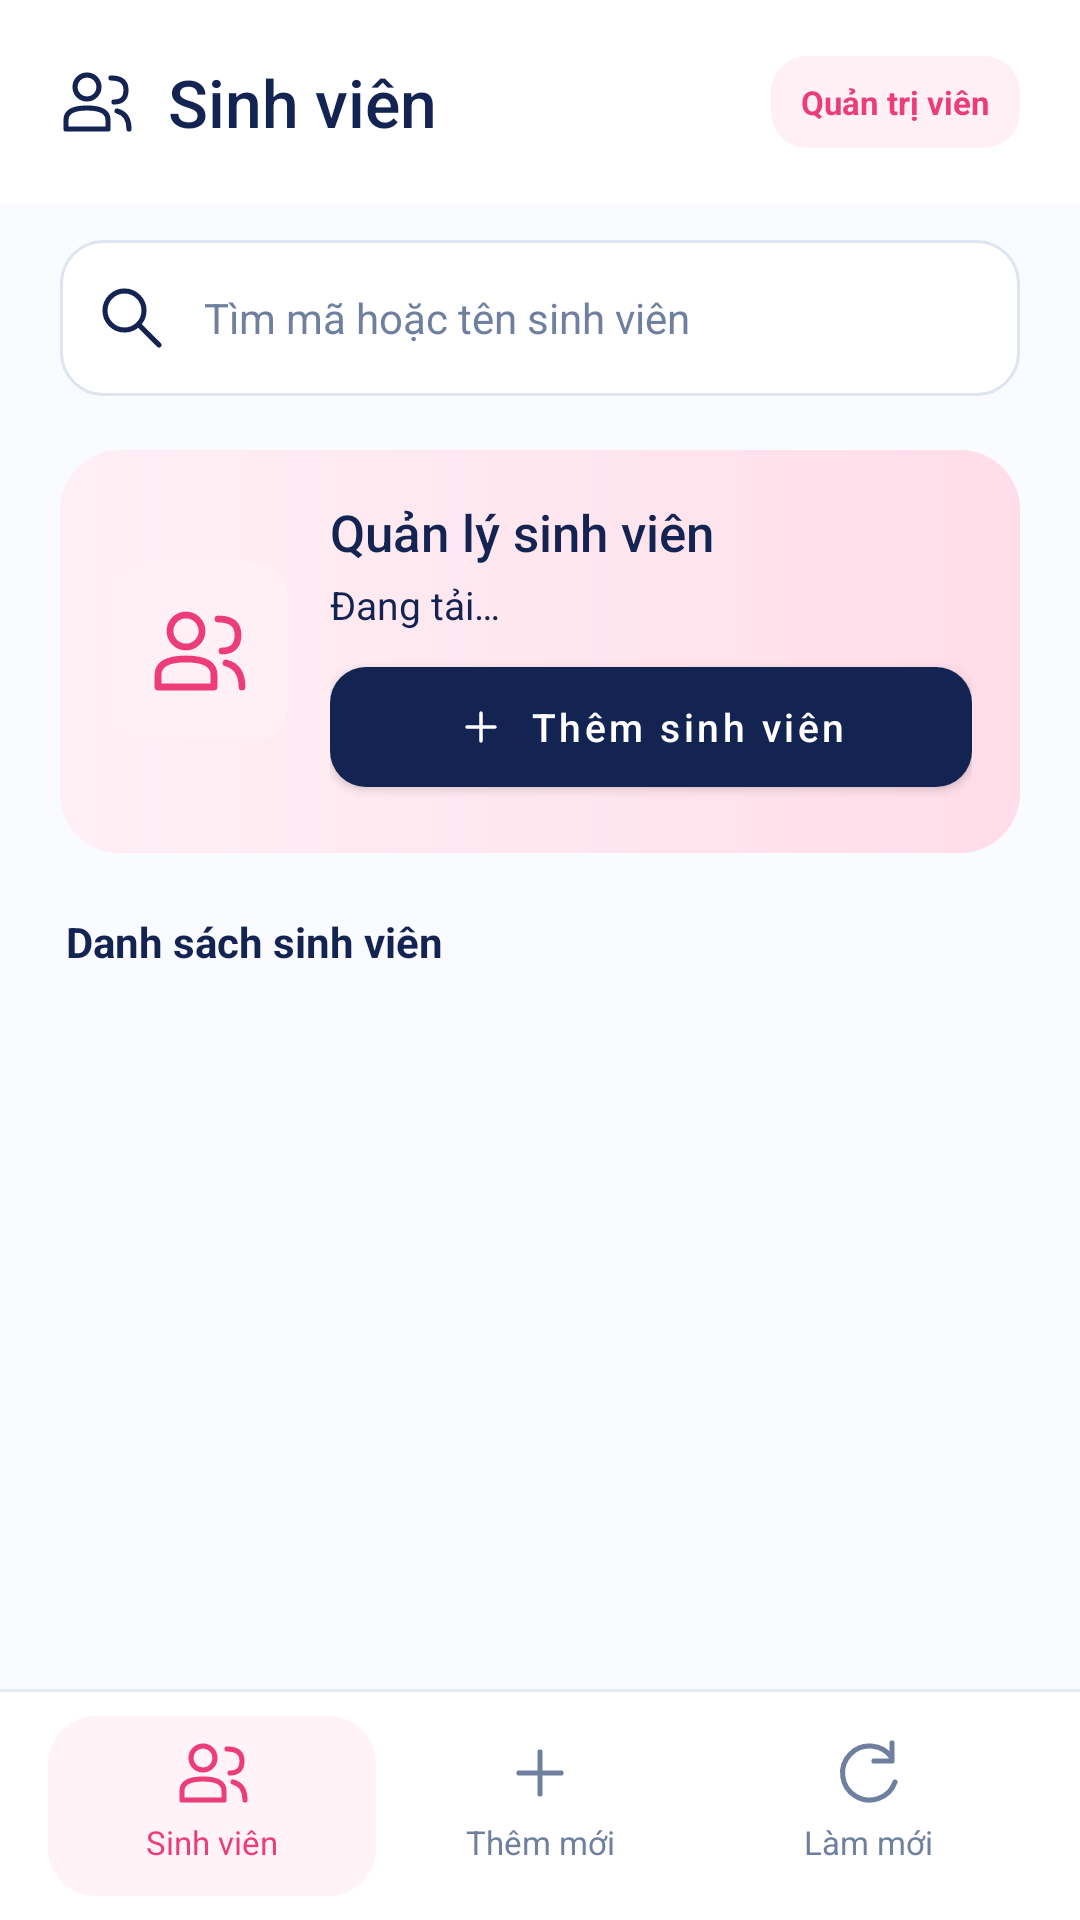

Reconstruct the res/layout file that produces this screen, plus the resources it refers to.
<!-- AndroidManifest.xml: application theme Theme.StudyScheduleApp -->
<!-- res/layout/activity_student_management.xml -->
<?xml version="1.0" encoding="utf-8"?>
<LinearLayout xmlns:android="http://schemas.android.com/apk/res/android" xmlns:app="http://schemas.android.com/apk/res-auto"
    android:layout_width="match_parent" android:layout_height="match_parent" android:background="@color/student_surface" android:orientation="vertical">
    <LinearLayout android:layout_width="match_parent" android:layout_height="wrap_content" android:minHeight="68dp" android:gravity="center_vertical" android:paddingHorizontal="20dp" android:background="#FFFFFF">
        <ImageView android:layout_width="24dp" android:layout_height="24dp" android:src="@drawable/student_ic_people" android:importantForAccessibility="no"/>
        <TextView android:layout_width="0dp" android:layout_height="wrap_content" android:layout_weight="1" android:layout_marginStart="12dp" android:text="Sinh viên" android:textSize="22sp" android:fontFamily="sans-serif-medium" android:textColor="@color/student_navy" />
        <TextView android:layout_width="wrap_content" android:layout_height="wrap_content" android:background="@drawable/student_badge_bg" android:paddingHorizontal="10dp" android:paddingVertical="8dp" android:text="Quản trị viên" android:textSize="11sp" android:textStyle="bold" android:textColor="@color/student_pink" />
    </LinearLayout>
    <LinearLayout android:layout_width="match_parent" android:layout_height="52dp" android:layout_marginHorizontal="20dp" android:layout_marginTop="12dp" android:background="@drawable/student_search_bg" android:gravity="center_vertical">
        <androidx.appcompat.widget.AppCompatImageButton android:id="@+id/btnSearchStudent" android:layout_width="48dp" android:layout_height="match_parent" android:src="@drawable/student_ic_search" android:background="?attr/selectableItemBackgroundBorderless" android:contentDescription="Tìm sinh viên" android:padding="13dp"/>
        <EditText android:id="@+id/edtSearchStudent" android:layout_width="0dp" android:layout_height="match_parent" android:layout_weight="1" android:paddingEnd="12dp" android:paddingStart="0dp" android:background="@null" android:hint="@string/student_search_hint" android:textColorHint="@color/student_muted" android:textColor="@color/student_navy" android:textSize="14sp" android:inputType="text" android:singleLine="true" android:imeOptions="actionSearch"/>
    </LinearLayout>
    <LinearLayout android:layout_width="match_parent" android:layout_height="wrap_content" android:layout_marginHorizontal="20dp" android:layout_marginTop="18dp" android:padding="16dp" android:background="@drawable/student_summary_bg" android:gravity="center_vertical">
        <ImageView android:layout_width="60dp" android:layout_height="60dp" android:layout_marginEnd="14dp" android:padding="14dp" android:background="@drawable/student_badge_bg" android:src="@drawable/student_ic_people" app:tint="@color/student_pink" android:importantForAccessibility="no"/>
        <LinearLayout android:layout_width="0dp" android:layout_height="wrap_content" android:layout_weight="1" android:orientation="vertical">
            <TextView android:layout_width="match_parent" android:layout_height="wrap_content" android:text="Quản lý sinh viên" android:textColor="@color/student_navy" android:textSize="17sp" android:fontFamily="sans-serif-medium"/>
            <TextView android:id="@+id/tvStudentCount" android:layout_width="match_parent" android:layout_height="wrap_content" android:layout_marginTop="4dp" android:text="Đang tải…" android:textColor="@color/student_navy" android:textSize="13sp"/>
            <com.google.android.material.button.MaterialButton android:id="@+id/btnAddStudent" android:layout_width="match_parent" android:layout_height="52dp" android:layout_marginTop="6dp" android:text="Thêm sinh viên" android:textSize="13sp" android:textAllCaps="false" android:textColor="#FFFFFF" app:backgroundTint="@color/student_navy" app:cornerRadius="12dp" app:icon="@drawable/student_ic_plus" app:iconTint="#FFFFFF" app:iconGravity="textStart" app:iconSize="16dp"/>
        </LinearLayout>
    </LinearLayout>
    <LinearLayout android:layout_width="match_parent" android:layout_height="wrap_content" android:gravity="center_vertical" android:paddingHorizontal="22dp" android:paddingTop="20dp" android:paddingBottom="10dp">
        <TextView android:layout_width="0dp" android:layout_height="wrap_content" android:layout_weight="1" android:text="Danh sách sinh viên" android:textColor="@color/student_navy" android:textSize="14sp" android:textStyle="bold"/>
        <TextView android:id="@+id/tvStudentResults" android:layout_width="wrap_content" android:layout_height="wrap_content" android:textColor="@color/student_muted" android:textSize="12sp"/>
    </LinearLayout>
    <FrameLayout android:layout_width="match_parent" android:layout_height="0dp" android:layout_weight="1">
        <androidx.recyclerview.widget.RecyclerView android:id="@+id/rvStudents" android:layout_width="match_parent" android:layout_height="match_parent" android:paddingHorizontal="16dp" android:paddingBottom="12dp" android:clipToPadding="false"/>
        <TextView android:id="@+id/tvEmptyStudents" android:layout_width="match_parent" android:layout_height="wrap_content" android:layout_gravity="center" android:padding="28dp" android:gravity="center" android:visibility="gone" android:textColor="@color/student_muted" android:textSize="15sp" android:accessibilityLiveRegion="polite"/>
    </FrameLayout>
    <View android:layout_width="match_parent" android:layout_height="1dp" android:background="@color/student_border"/>
    <LinearLayout android:layout_width="match_parent" android:layout_height="76dp" android:background="#FFFFFF" android:gravity="center" android:paddingHorizontal="16dp" android:paddingVertical="8dp">
        <TextView android:id="@+id/btnStudentList" android:layout_width="0dp" android:layout_height="match_parent" android:layout_weight="1" android:background="@drawable/student_nav_active_bg" android:gravity="center" android:text="Sinh viên" android:textSize="11sp" android:textColor="@color/student_pink" android:drawableTop="@drawable/student_ic_people" android:drawableTint="@color/student_pink" android:paddingVertical="7dp" android:clickable="true" android:focusable="true"/>
        <TextView android:id="@+id/btnStudentQuickAdd" android:layout_width="0dp" android:layout_height="match_parent" android:layout_weight="1" android:gravity="center" android:text="Thêm mới" android:textSize="11sp" android:textColor="@color/student_muted" android:drawableTop="@drawable/student_ic_plus" android:drawableTint="@color/student_muted" android:paddingVertical="7dp" android:background="?attr/selectableItemBackground" android:clickable="true" android:focusable="true"/>
        <TextView android:id="@+id/btnStudentRefresh" android:layout_width="0dp" android:layout_height="match_parent" android:layout_weight="1" android:gravity="center" android:text="Làm mới" android:textSize="11sp" android:textColor="@color/student_muted" android:drawableTop="@drawable/student_ic_refresh" android:drawableTint="@color/student_muted" android:paddingVertical="7dp" android:background="?attr/selectableItemBackground" android:clickable="true" android:focusable="true"/>
    </LinearLayout>
</LinearLayout>
<!-- resources referenced by this layout -->
<resources>
  <color name="student_border">#E6EAF2</color>
  <color name="student_muted">#6F7F9F</color>
  <color name="student_navy">#142452</color>
  <color name="student_pink">#ED3D78</color>
  <color name="student_surface">#FAFBFE</color>
  <!-- drawable student_badge_bg (drawable) -->
  <shape xmlns:android="http://schemas.android.com/apk/res/android"><solid android:color="#FFF0F5"/><corners android:radius="12dp"/></shape>
  <!-- drawable student_ic_people (drawable) -->
  <vector xmlns:android="http://schemas.android.com/apk/res/android" android:width="24dp" android:height="24dp" android:viewportWidth="24" android:viewportHeight="24"><path android:pathData="M9,11a4,4 0,1 0,0 -8a4,4 0,0 0,0 8M2,21L2,18Q2,14 9,14Q16,14 16,18L16,21ZM17,4Q22,4 22,8Q22,12 18,12M19,15Q23,16 23,21" android:fillColor="@android:color/transparent" android:strokeColor="#142452" android:strokeWidth="1.7" android:strokeLineCap="round" android:strokeLineJoin="round"/></vector>
  <!-- drawable student_ic_plus (drawable) -->
  <vector xmlns:android="http://schemas.android.com/apk/res/android" android:width="24dp" android:height="24dp" android:viewportWidth="24" android:viewportHeight="24"><path android:pathData="M12,5L12,19M5,12L19,12" android:fillColor="@android:color/transparent" android:strokeColor="#142452" android:strokeWidth="1.7" android:strokeLineCap="round" android:strokeLineJoin="round"/></vector>
  <!-- drawable student_ic_refresh (drawable) -->
  <vector xmlns:android="http://schemas.android.com/apk/res/android" android:width="24dp" android:height="24dp" android:viewportWidth="24" android:viewportHeight="24"><path android:pathData="M20,7A9,9 0,1 0,21 15M20,2L20,8L14,8" android:fillColor="@android:color/transparent" android:strokeColor="#142452" android:strokeWidth="1.7" android:strokeLineCap="round" android:strokeLineJoin="round"/></vector>
  <!-- drawable student_ic_search (drawable) -->
  <vector xmlns:android="http://schemas.android.com/apk/res/android" android:width="24dp" android:height="24dp" android:viewportWidth="24" android:viewportHeight="24"><path android:pathData="M9.5,3a6.5,6.5 0,1 0,0 13a6.5,6.5 0,0 0,0 -13M14.5,14.5L21,21" android:fillColor="@android:color/transparent" android:strokeColor="#142452" android:strokeWidth="1.7" android:strokeLineCap="round" android:strokeLineJoin="round"/></vector>
  <!-- drawable student_nav_active_bg (drawable) -->
  <shape xmlns:android="http://schemas.android.com/apk/res/android"><solid android:color="#FFF3F7"/><corners android:radius="16dp"/></shape>
  <!-- drawable student_search_bg (drawable) -->
  <shape xmlns:android="http://schemas.android.com/apk/res/android"><solid android:color="#FFFFFF"/><corners android:radius="14dp"/><stroke android:width="1dp" android:color="#DEE4F0"/></shape>
  <!-- drawable student_summary_bg (drawable) -->
  <shape xmlns:android="http://schemas.android.com/apk/res/android"><gradient android:startColor="#FFF0F6" android:endColor="#FFDDE9" android:angle="0"/><corners android:radius="20dp"/></shape>
  <string name="student_search_hint">Tìm mã hoặc tên sinh viên</string>
  <style name="Theme.StudyScheduleApp" parent="Theme.MaterialComponents.DayNight.NoActionBar">
          <item name="colorPrimary">@color/primary</item>
          <item name="colorPrimaryVariant">@color/primary_dark</item>
          <item name="colorOnPrimary">@color/white</item>
          <item name="colorSecondary">@color/accent</item>
          <item name="colorOnSecondary">@color/white</item>
          <item name="android:windowBackground">@color/bg_light</item>
          <item name="android:statusBarColor">@color/white</item>
          <item name="android:windowLightStatusBar">true</item>
      </style>
  <color name="primary">#1976D2</color>
  <color name="primary_dark">#0D47A1</color>
  <color name="white">#FFFFFF</color>
  <color name="accent">#FF9800</color>
  <color name="bg_light">#F5F7FA</color>
</resources>
